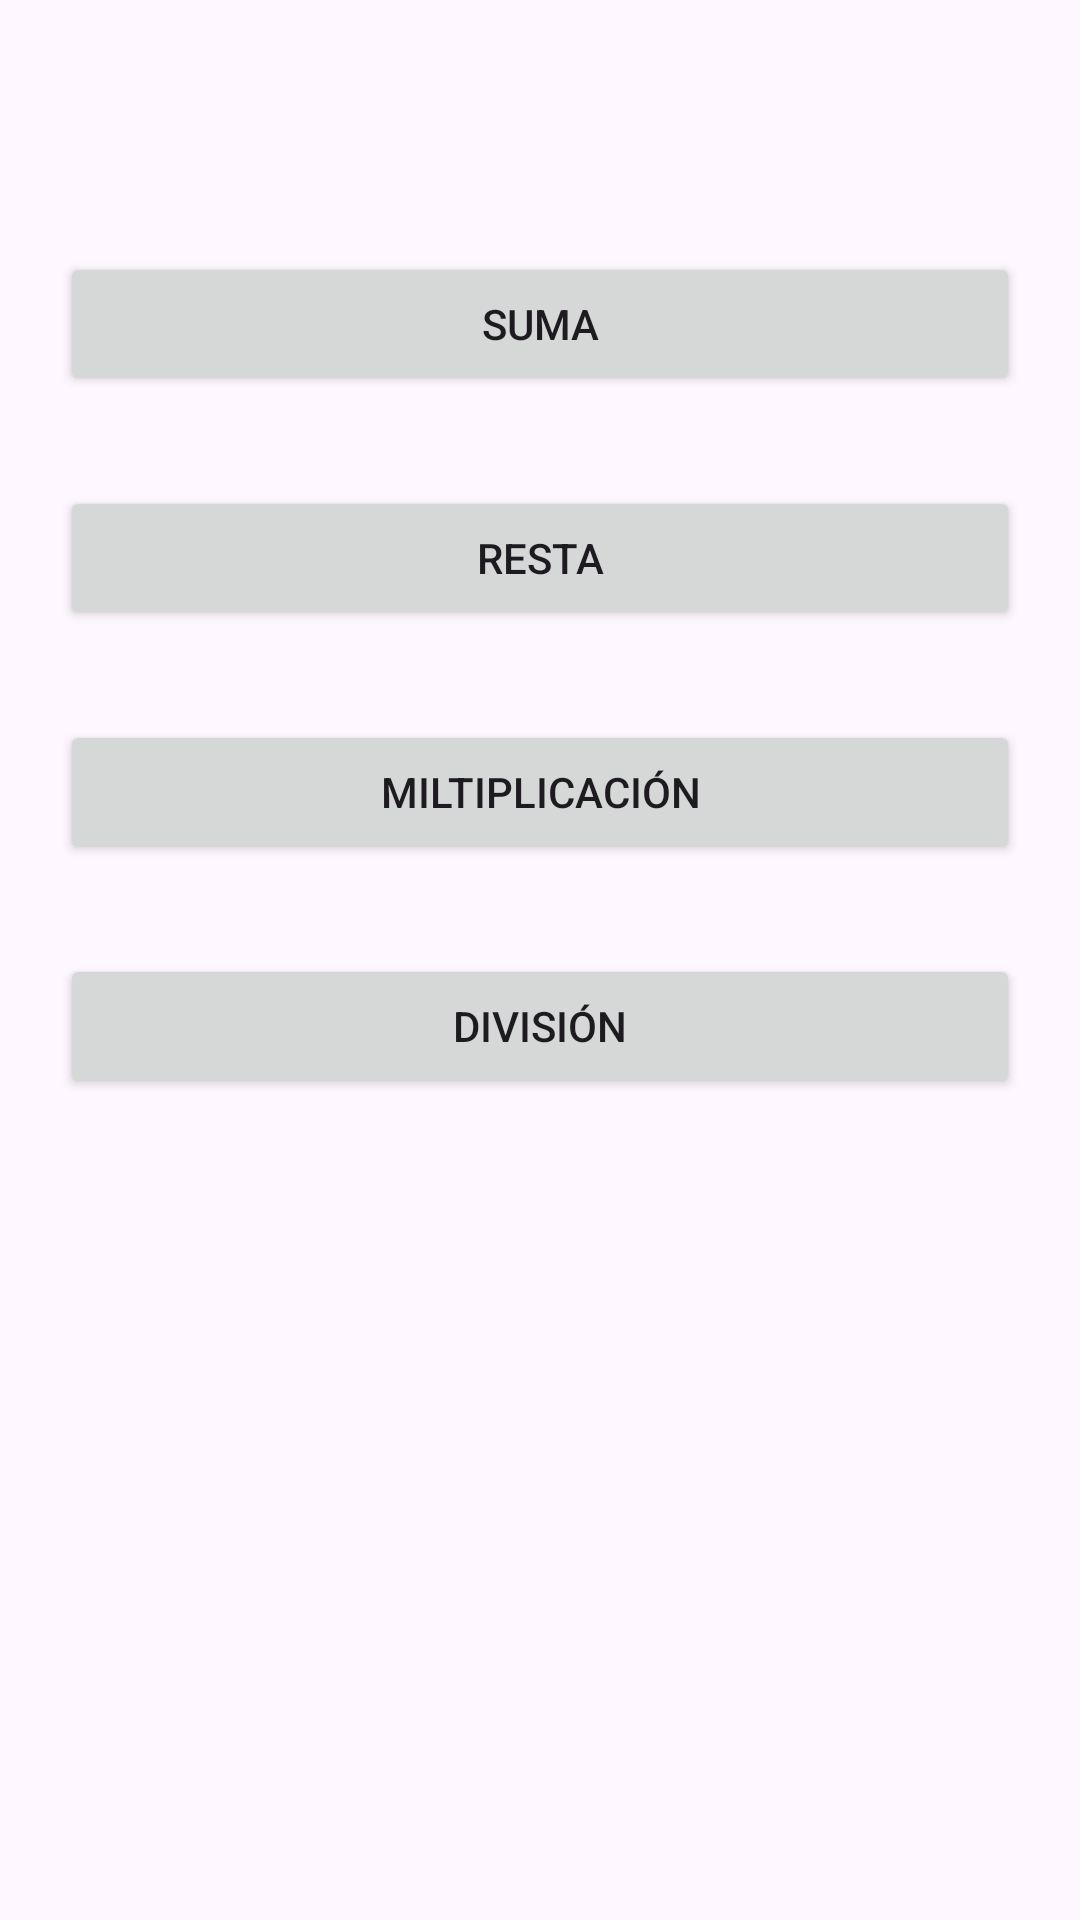

Layout XML and referenced resources for this Android screen:
<!-- AndroidManifest.xml: application theme Theme.UTH3PM -->
<!-- res/layout/activity_activitycalculo.xml -->
<?xml version="1.0" encoding="utf-8"?>
<androidx.constraintlayout.widget.ConstraintLayout xmlns:android="http://schemas.android.com/apk/res/android"
    xmlns:app="http://schemas.android.com/apk/res-auto"
    xmlns:tools="http://schemas.android.com/tools"
    android:id="@+id/main"
    android:layout_width="match_parent"
    android:layout_height="match_parent"
    tools:context=".Activitycalculo">

    <Button
        android:id="@+id/btsuma"
        android:layout_width="0dp"
        android:layout_height="wrap_content"
        android:layout_marginStart="20dp"
        android:layout_marginTop="84dp"
        android:layout_marginEnd="20dp"
        android:text="Suma"
        app:layout_constraintEnd_toEndOf="parent"
        app:layout_constraintStart_toStartOf="parent"
        app:layout_constraintTop_toTopOf="parent" />

    <Button
        android:id="@+id/btresta"
        android:layout_width="0dp"
        android:layout_height="wrap_content"
        android:layout_marginStart="20dp"
        android:layout_marginTop="30dp"
        android:layout_marginEnd="20dp"
        android:text="Resta"
        app:layout_constraintEnd_toEndOf="parent"
        app:layout_constraintStart_toStartOf="parent"
        app:layout_constraintTop_toBottomOf="@+id/btsuma" />

    <Button
        android:id="@+id/btmulti"
        android:layout_width="0dp"
        android:layout_height="wrap_content"
        android:layout_marginStart="20dp"
        android:layout_marginTop="30dp"
        android:layout_marginEnd="20dp"
        android:text="Miltiplicación"
        app:layout_constraintEnd_toEndOf="parent"
        app:layout_constraintStart_toStartOf="parent"
        app:layout_constraintTop_toBottomOf="@+id/btresta" />

    <Button
        android:id="@+id/btdiv"
        android:layout_width="0dp"
        android:layout_height="wrap_content"
        android:layout_marginStart="20dp"
        android:layout_marginTop="30dp"
        android:layout_marginEnd="20dp"
        android:text="División"
        app:layout_constraintEnd_toEndOf="parent"
        app:layout_constraintStart_toStartOf="parent"
        app:layout_constraintTop_toBottomOf="@+id/btmulti" />
</androidx.constraintlayout.widget.ConstraintLayout>
<!-- resources referenced by this layout -->
<resources>
  <style name="Theme.UTH3PM" parent="Base.Theme.UTH3PM" />
  <style name="Base.Theme.UTH3PM" parent="Theme.Material3.DayNight.NoActionBar">
          
          
      </style>
</resources>
